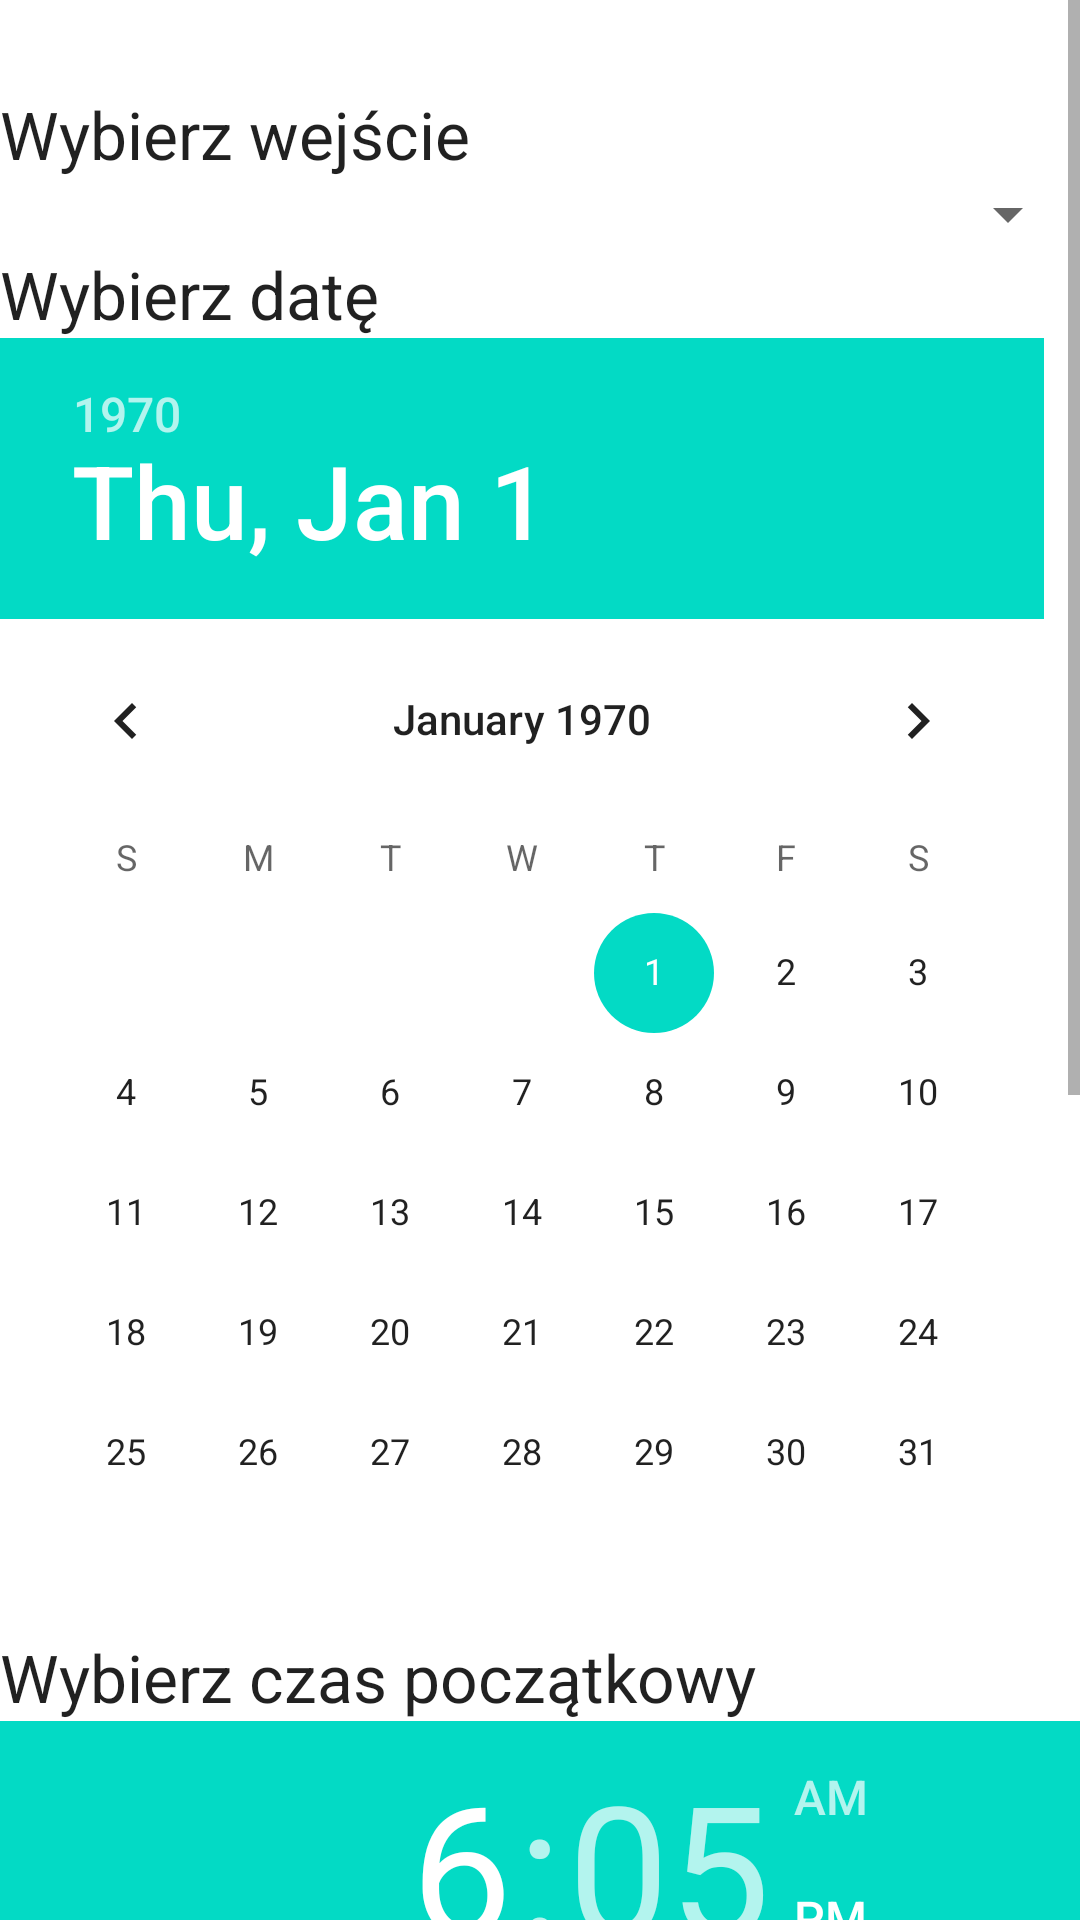

Reconstruct the res/layout file that produces this screen, plus the resources it refers to.
<!-- AndroidManifest.xml: application theme AppTheme -->
<!-- res/layout/main_menu.xml -->
<?xml version="1.0" encoding="utf-8"?>

<ScrollView
    xmlns:android="http://schemas.android.com/apk/res/android"
    android:layout_width="fill_parent"
    android:layout_height="fill_parent">
<LinearLayout 
    android:layout_width="fill_parent"
    android:layout_height="fill_parent"
    android:orientation="vertical" >

    <TextView
        android:layout_marginTop="30dp"
        android:id="@+id/textView1"
        android:layout_width="wrap_content"
        android:layout_height="wrap_content"
        android:text="@string/choose_input"
        android:textAppearance="?android:attr/textAppearanceLarge" />

    <Spinner
        android:id="@+id/spinnerChooseInput"
        android:layout_width="match_parent"
        android:layout_height="wrap_content" />

    <TextView
        android:id="@+id/textView3"
        android:layout_width="wrap_content"
        android:layout_height="wrap_content"
        android:text="@string/choose_date"
        android:textAppearance="?android:attr/textAppearanceLarge" />

    <DatePicker
        android:id="@+id/datePicker1"
        android:spinnersShown ="false"
        android:layout_width="wrap_content"
        android:layout_height="wrap_content" />

    <TextView
        android:id="@+id/textViewSetOn"
        android:layout_width="wrap_content"
        android:layout_height="wrap_content"
        android:text="@string/choose_start_time"
        android:textAppearance="?android:attr/textAppearanceLarge" />

    <TimePicker
        android:id="@+id/timePicker1"
        android:layout_width="wrap_content"
        android:layout_height="wrap_content" />

    <TextView
        android:id="@+id/textViewStatus"
        android:layout_width="wrap_content"
        android:layout_height="wrap_content"
        android:text="@string/choose_time_range"
        android:textAppearance="?android:attr/textAppearanceLarge"
        android:gravity="center" />

    <TextView
        android:id="@+id/textViewSeekBarValue"
        android:layout_width="fill_parent"
        android:layout_height="wrap_content"
        android:gravity="center"
        android:text="0"
        android:textAppearance="?android:attr/textAppearanceSmall" />

    <SeekBar
        android:id="@+id/seekBarTimeRange"
        android:layout_width="match_parent"
        android:layout_height="wrap_content" />

    <Button
        android:id="@+id/buttonChart1"
        android:layout_width="match_parent"
        android:layout_height="wrap_content"
        android:layout_marginBottom="15dp"
        android:gravity="center"
        android:paddingBottom="30dp"
        android:paddingTop="30dp"
        android:text="@string/chart_input_1" />

</LinearLayout>
</ScrollView>
<!-- resources referenced by this layout -->
<resources>
  <string name="chart_input_1">Wyrysuj !</string>
  <string name="choose_date">Wybierz datę</string>
  <string name="choose_input">Wybierz wejście</string>
  <string name="choose_start_time">Wybierz czas początkowy</string>
  <string name="choose_time_range">Wybierz zakres czasu (0-15min)</string>
</resources>
